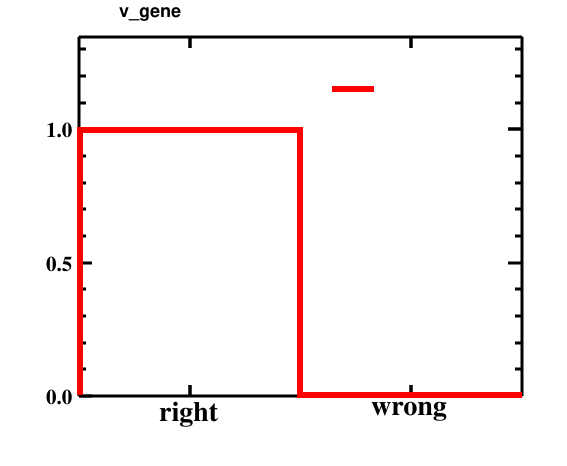

The data file committed next to this chart (first rows):
bin_low_edge, contents, xtitle, binlabel
-1.5, 0.0, , 
-0.5, 0.9966, , right
0.5, 0.003415, , wrong
1.5, 0.0, , 
